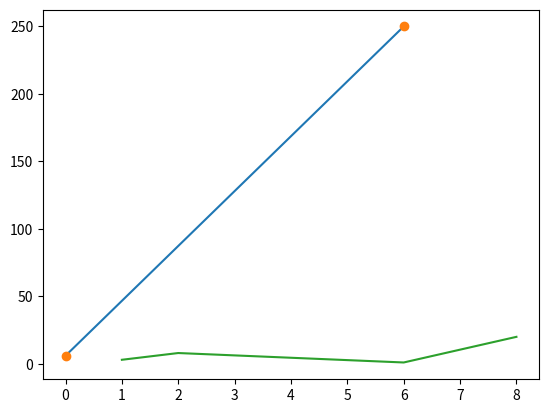

Reproduce this figure in Python.
import matplotlib.pyplot as plt
import numpy as np

# Draw a line in a diagram from position (0,6) to position (6,250):
xAxits = np.array([0, 6])
yAxits = np.array([6, 250])

plt.plot(xAxits, yAxits)
plt.plot(xAxits, yAxits, 'o')  # draw without line

# Multiple Points
# Draw a line in a diagram from position (1, 3) to (2, 8) then to (6, 1) and finally to position (8, 10):
xpoints = np.array([1, 2, 6, 8])
ypoints = np.array([3, 8, 1, 20])

plt.plot(xpoints, ypoints)

plt.show()
